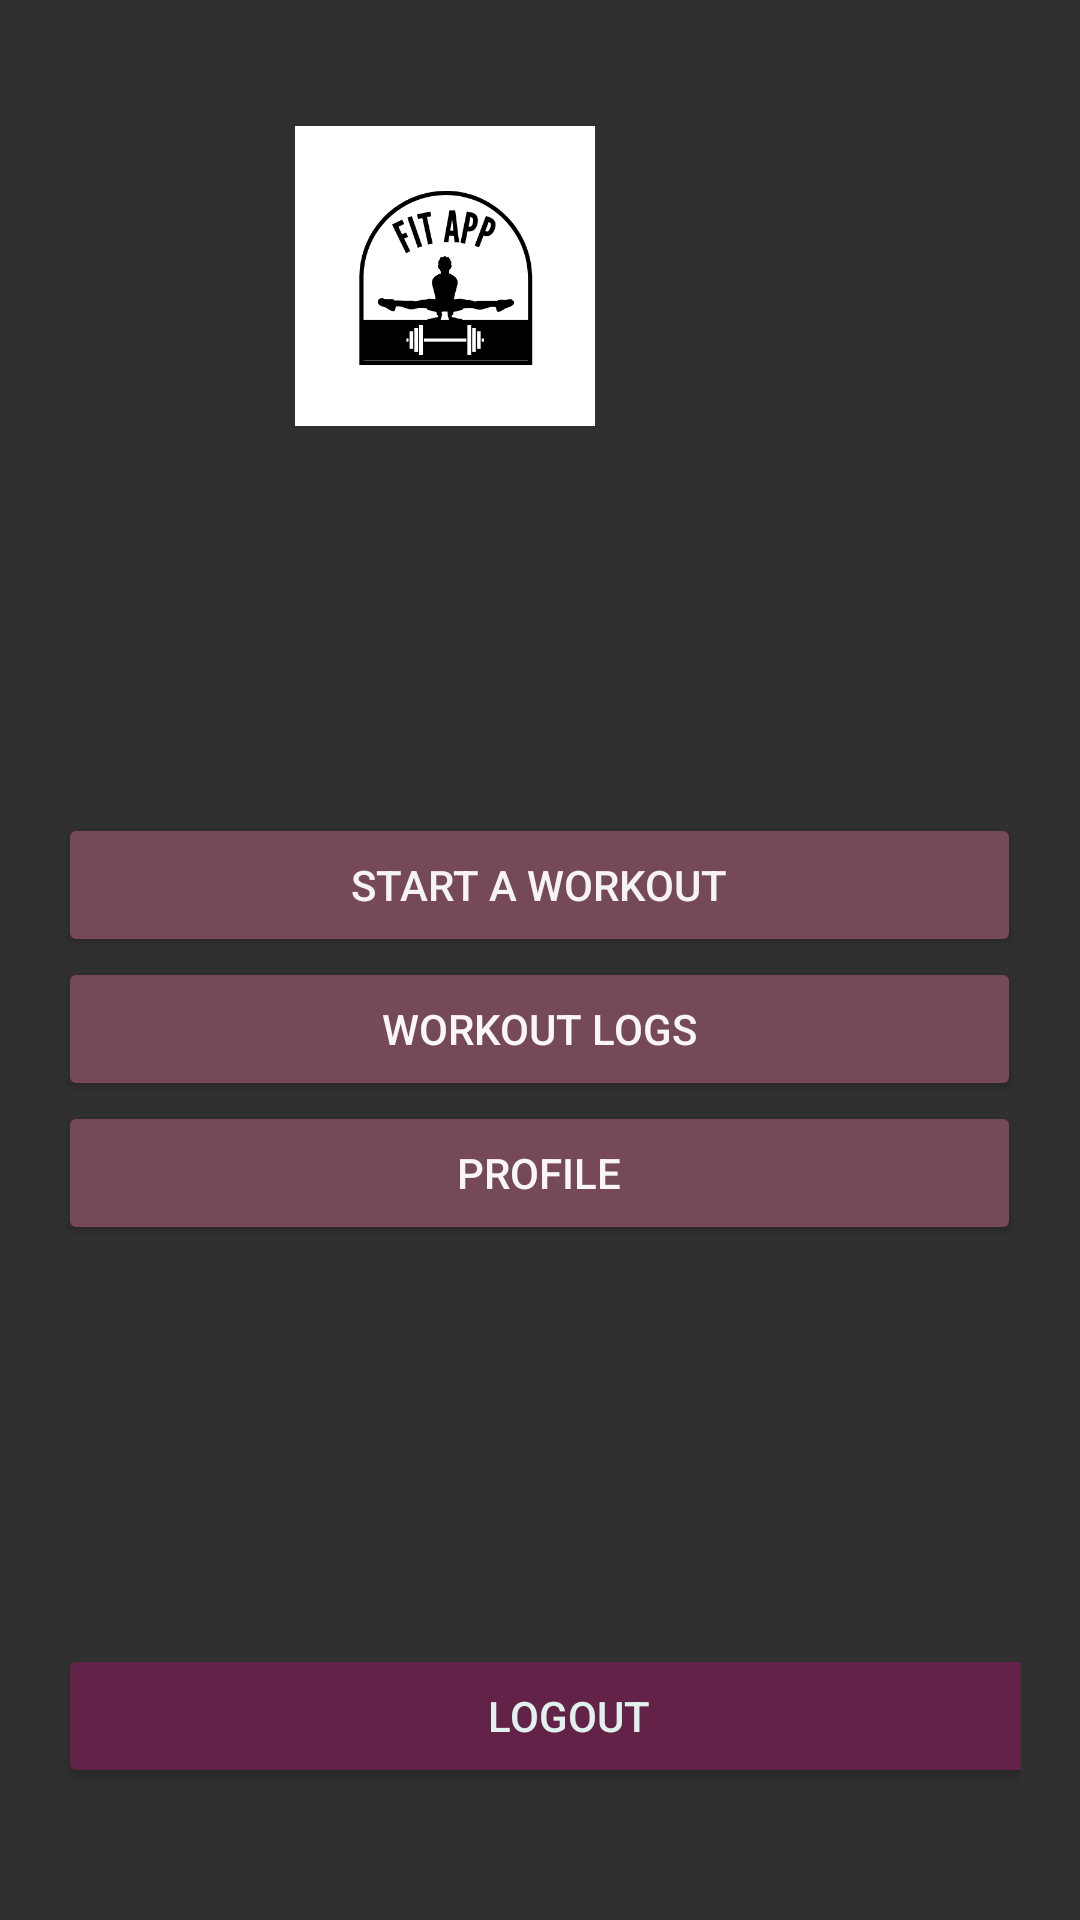

Write the Android layout XML for this screen, with the resource values it uses.
<!-- AndroidManifest.xml: application theme Theme.AppCompat -->
<!-- res/layout/activity_dashboard.xml -->
<?xml version="1.0" encoding="utf-8"?>
<androidx.constraintlayout.widget.ConstraintLayout xmlns:android="http://schemas.android.com/apk/res/android"
    xmlns:app="http://schemas.android.com/apk/res-auto"
    xmlns:tools="http://schemas.android.com/tools"
    android:layout_width="match_parent"
    android:layout_height="match_parent"
    android:padding="15dp"
    tools:context=".profile.DashboardActivity">


    <LinearLayout
        android:id="@+id/linearLayout4"
        android:layout_width="321dp"
        android:layout_height="325dp"
        android:layout_marginTop="256dp"
        android:layout_marginBottom="32dp"
        android:orientation="vertical"
        app:layout_constraintBottom_toBottomOf="parent"
        app:layout_constraintEnd_toEndOf="parent"
        app:layout_constraintHorizontal_bias="0.494"
        app:layout_constraintStart_toStartOf="parent"
        app:layout_constraintTop_toTopOf="parent"
        app:layout_constraintVertical_bias="0.0">

        <Space
            android:layout_width="match_parent"
            android:layout_height="wrap_content" />

        <LinearLayout
            android:layout_width="match_parent"
            android:layout_height="wrap_content"
            android:orientation="vertical">

            <Button
                android:id="@+id/startWorkoutNav"
                android:layout_width="match_parent"
                android:layout_height="wrap_content"
                android:layout_weight="1"
                android:backgroundTint="#754956"
                android:text="Start A Workout"
                android:textColor="#F6F3F5"
                android:textStyle="normal" />

            <Button
                android:id="@+id/WorkoutLogsBtn"
                android:layout_width="match_parent"
                android:layout_height="wrap_content"
                android:layout_weight="1"
                android:backgroundTint="#754956"
                android:text="WORKOUT LOGS"
                android:textColor="#FAF6F6"
                android:textStyle="normal" />

            <Button
                android:id="@+id/goToProfilesBtn"
                android:layout_width="match_parent"
                android:layout_height="wrap_content"
                android:layout_weight="1"
                android:backgroundTint="#754956"
                android:text="Profile"
                android:textColor="#FAF6F6"
                android:textStyle="normal" />

        </LinearLayout>

        <Space
            android:layout_width="wrap_content"
            android:layout_height="wrap_content"
            android:layout_weight="1" />

        <Button
            android:id="@+id/LogoutBtn"
            android:layout_width="340dp"
            android:layout_height="wrap_content"
            android:backgroundTint="#632247"
            android:text="Logout"
            android:textAlignment="center"
            android:textColor="#e1f2ee"
            android:textStyle="normal" />
    </LinearLayout>
    <ImageView
            android:layout_width="342dp"
            android:layout_height="100dp" app:srcCompat="@drawable/logo" android:id="@+id/imageView10"
            app:layout_constraintStart_toStartOf="parent"
            android:layout_marginStart="52dp" app:layout_constraintTop_toTopOf="parent"
            android:layout_marginBottom="129dp"
            app:layout_constraintBottom_toTopOf="@+id/linearLayout4" android:layout_marginEnd="26dp"
            app:layout_constraintEnd_toEndOf="parent" app:layout_constraintHorizontal_bias="1.0"
            app:layout_constraintVertical_bias="1.0" android:layout_marginTop="-15dp"/>
</androidx.constraintlayout.widget.ConstraintLayout>
<!-- resources referenced by this layout -->
<resources>
  <!-- drawable logo: png bitmap (drawable, 18231 bytes) -->
</resources>
